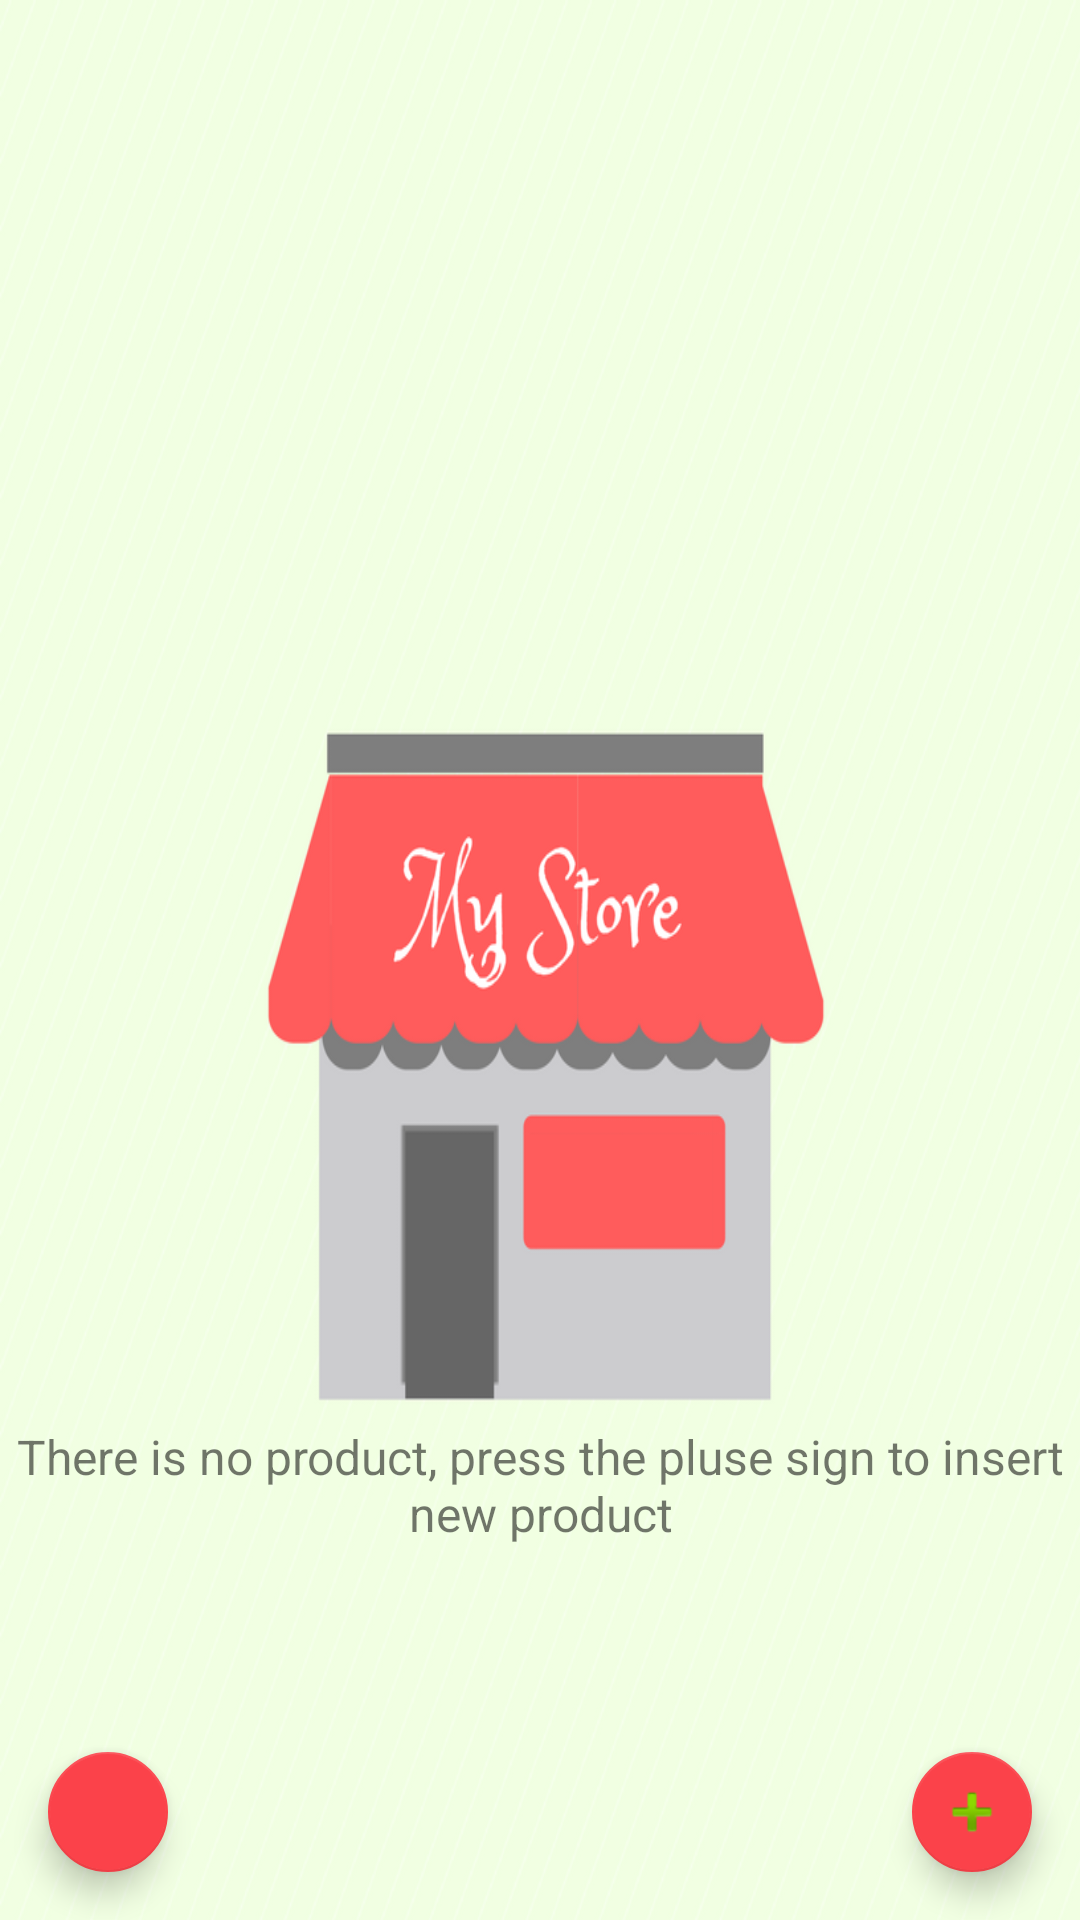

The Android layout XML behind this screen, and the referenced resources:
<!-- AndroidManifest.xml: application theme AppTheme -->
<!-- res/layout/activity_main.xml -->
<?xml version="1.0" encoding="utf-8"?>
<RelativeLayout xmlns:android="http://schemas.android.com/apk/res/android"
    xmlns:app="http://schemas.android.com/apk/res-auto"
    xmlns:tools="http://schemas.android.com/tools"
    android:layout_width="match_parent"
    android:layout_height="match_parent"
    android:weightSum="1"
    android:background="@drawable/background2"
    tools:context="com.example.android.inventoryapp.MainActivity">

    <ListView
        android:id="@+id/list_view"
        android:layout_width="match_parent"
        android:layout_height="match_parent" />

    <android.support.design.widget.FloatingActionButton
        android:id="@+id/fab"
        android:layout_width="wrap_content"
        android:layout_height="wrap_content"
        android:layout_alignParentBottom="true"
        android:layout_alignParentRight="true"
        android:layout_margin="16dp"
        android:clickable="true"
        app:fabSize="mini"
        app:srcCompat="@android:drawable/ic_input_add" />

    <TextView
        android:id="@+id/empty_view"
        android:layout_width="match_parent"
        android:layout_height="match_parent"
        android:layout_alignParentTop="true"
        android:gravity="center"
        android:layout_marginTop="350dp"
        android:text="@string/empty_state_view"
        android:textSize="16sp" />

    <android.support.design.widget.FloatingActionButton
        android:id="@+id/delete_fab"
        android:layout_width="wrap_content"
        android:layout_height="wrap_content"
        android:layout_alignParentStart="true"
        android:layout_alignTop="@+id/fab"
        android:layout_marginStart="16dp"
        android:clickable="true"
        app:fabSize="mini"
        app:srcCompat="@drawable/delete" />
</RelativeLayout>
<!-- resources referenced by this layout -->
<resources>
  <!-- drawable background2: png bitmap (drawable, 243730 bytes) -->
  <string name="empty_state_view">There is no product, press the pluse sign to insert new product</string>
  <style name="AppTheme" parent="Theme.AppCompat.Light.DarkActionBar">
          
          <item name="colorPrimary">@color/darkBtn</item>
          <item name="colorPrimaryDark">@color/btn</item>
          <item name="colorAccent">@color/colorAccent</item>
      </style>
  <color name="darkBtn">#7C9DA7</color>
  <color name="btn">#c7dfdf</color>
  <color name="colorAccent">#FB424A</color>
</resources>
